Photos from the image-classification dataset "dataset" in the GitHub repository nicolawatt/ENG5337. Its 6 classes are: horizontal, junction, left, no line, right, vertical.

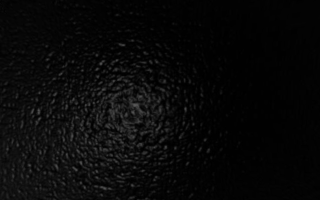
Label: no line

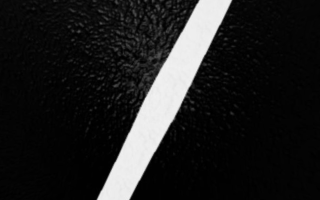
Label: right

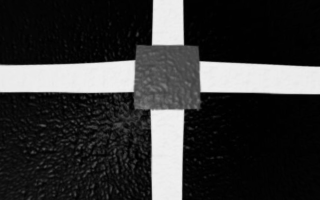
Label: junction

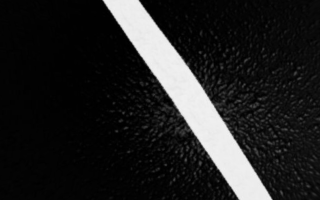
Label: left

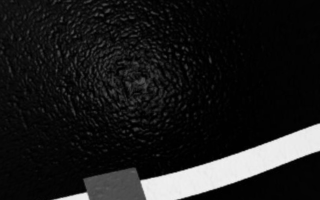
Label: horizontal

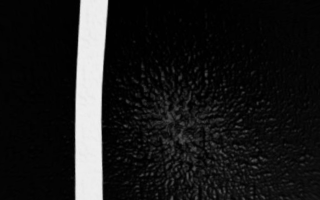
Label: vertical
